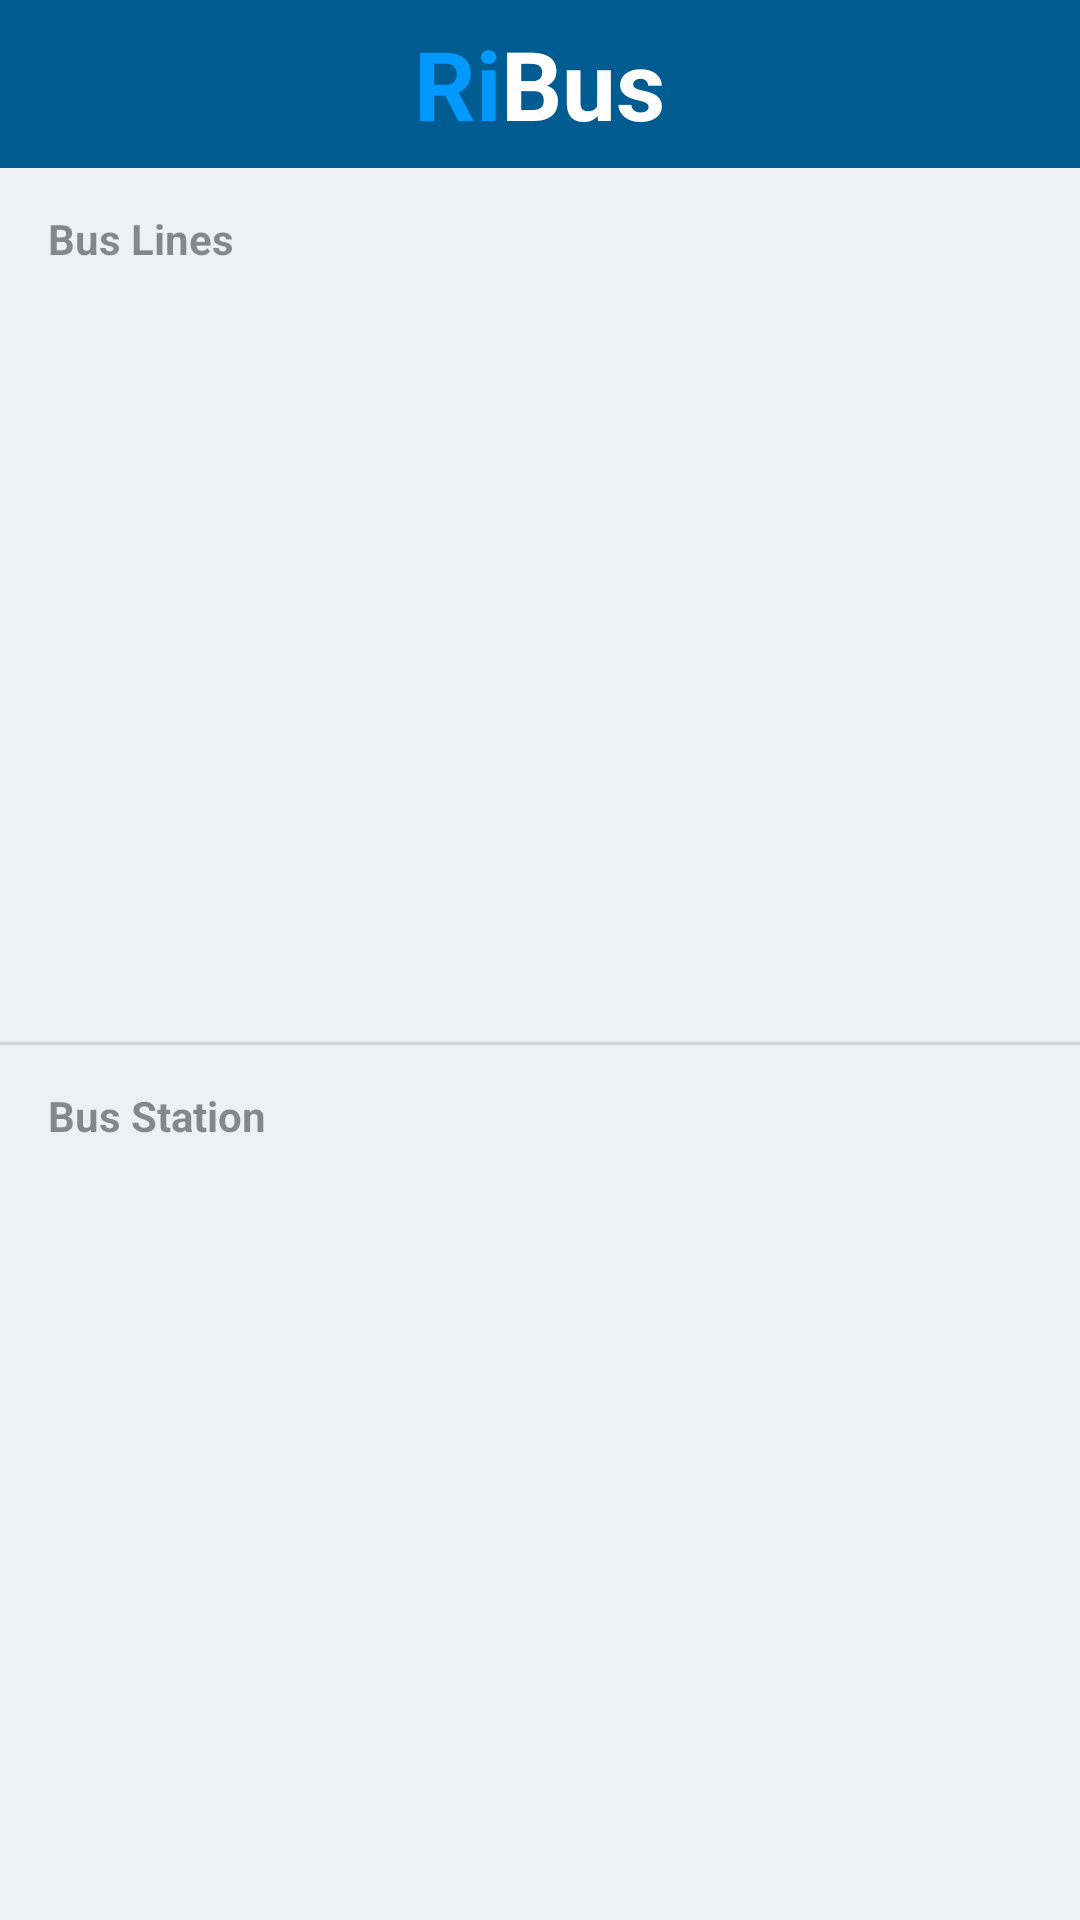

Here is an Android app screen rendered from its layout file. Give the layout XML and the strings, colors and styles it references.
<!-- AndroidManifest.xml: application theme Theme.BusSplashScreenTheme -->
<!-- res/layout/fragment_favorites.xml -->
<?xml version="1.0" encoding="utf-8"?>
<LinearLayout xmlns:android="http://schemas.android.com/apk/res/android"
    xmlns:app="http://schemas.android.com/apk/res-auto"
    xmlns:tools="http://schemas.android.com/tools"
    android:layout_width="match_parent"
    android:layout_height="match_parent"
    android:background="@color/surface_surface_0"
    android:orientation="vertical"
    android:theme="@style/Theme.RijekaBusApp">

    <com.google.android.material.appbar.MaterialToolbar
        android:id="@+id/toolbar"
        android:layout_width="match_parent"
        android:layout_height="wrap_content"
        android:background="@color/color_primary"
        app:contentInsetStart="0dp"
        app:layout_constraintTop_toTopOf="parent">

        <LinearLayout
            android:layout_width="match_parent"
            android:layout_height="match_parent"
            android:orientation="horizontal"
            android:weightSum="1">

            <ImageButton
                android:id="@+id/ibMenu"
                android:visibility="invisible"
                android:layout_width="wrap_content"
                android:layout_height="wrap_content"
                android:layout_gravity="center"
                android:layout_weight="0.15"
                android:background="@drawable/transparent_background"
                android:scaleX="1.5"
                android:scaleY="1.5"
                android:src="@drawable/ic_menu" />

            <TextView
                android:layout_width="wrap_content"
                android:layout_height="wrap_content"
                android:layout_weight="0.35"
                android:text="Ri"
                android:textAlignment="textEnd"
                android:textAppearance="@style/HeadlineLargeNLv1Center"
                android:textColor="@color/wave" />

            <TextView
                android:layout_width="wrap_content"
                android:layout_height="wrap_content"
                android:layout_weight="0.35"
                android:text="Bus"
                android:textAlignment="textStart"
                android:textAppearance="@style/HeadlineLargeNLv1Center"
                android:textColor="@color/white" />


            <ImageButton
                android:id="@+id/ibEdit"
                android:layout_width="wrap_content"
                android:layout_height="wrap_content"
                android:layout_gravity="center"
                android:layout_weight="0.15"
                android:background="@drawable/transparent_background"
                android:scaleX="1.5"
                android:scaleY="1.5"
                android:src="@drawable/ic_edit" />

        </LinearLayout>
    </com.google.android.material.appbar.MaterialToolbar>

    <LinearLayout
        android:layout_width="match_parent"
        android:layout_height="0dp"
        android:layout_weight="1"
        android:orientation="vertical">

        <TextView
            android:id="@+id/tvLinesTitle"
            android:layout_width="wrap_content"
            android:layout_height="wrap_content"
            android:layout_marginStart="16dp"
            android:layout_marginTop="14dp"
            android:text="@string/menu_bus_lines_title"
            android:theme="@style/HeadlineSmallNLv2Left" />

        <FrameLayout
            android:layout_width="match_parent"
            android:layout_height="match_parent">

            <androidx.recyclerview.widget.RecyclerView
                android:id="@+id/rvFavoriteLines"
                android:layout_width="match_parent"
                android:layout_height="wrap_content"
                android:layout_marginHorizontal="8dp"
                android:layout_marginTop="14dp"
                tools:listitem="@layout/bus_line_item_view" />

            <ProgressBar
                android:id="@+id/progressLines"
                android:layout_width="wrap_content"
                android:layout_height="wrap_content"
                android:layout_gravity="center"
                android:indeterminateTint="@color/pink_alpha" />

            <com.example.rijekabusapp.views.EmptyStateView
                android:id="@+id/emptyStateLines"
                android:visibility="gone"
                android:layout_width="match_parent"
                android:layout_height="wrap_content"
                android:layout_gravity="top" />
        </FrameLayout>

    </LinearLayout>

    <View
        android:layout_width="match_parent"
        android:layout_height="1dp"
        android:background="?android:attr/dividerHorizontal" />

    <LinearLayout
        android:layout_width="match_parent"
        android:layout_height="0dp"
        android:layout_weight="1"
        android:orientation="vertical">

        <TextView
            android:id="@+id/tvStationsTitle"
            android:layout_width="wrap_content"
            android:layout_height="wrap_content"
            android:layout_marginStart="16dp"
            android:layout_marginTop="14dp"
            android:text="@string/menu_bus_station_title"
            android:theme="@style/HeadlineSmallNLv2Left" />

        <FrameLayout
            android:layout_width="match_parent"
            android:layout_height="match_parent">

            <androidx.recyclerview.widget.RecyclerView
                android:id="@+id/rvFavoriteStations"
                android:layout_width="match_parent"
                android:layout_height="wrap_content"
                android:layout_marginHorizontal="8dp"
                android:layout_marginTop="14dp"
                tools:listitem="@layout/bus_station_item_view" />

            <ProgressBar
                android:id="@+id/progressStations"
                android:layout_width="wrap_content"
                android:layout_height="wrap_content"
                android:layout_gravity="center"
                android:indeterminateTint="@color/pink_alpha" />

            <com.example.rijekabusapp.views.EmptyStateView
                android:id="@+id/emptyStateStations"
                android:layout_width="match_parent"
                android:visibility="gone"
                android:layout_height="wrap_content"
                android:layout_gravity="top" />
        </FrameLayout>
    </LinearLayout>
</LinearLayout>
<!-- res/layout/bus_line_item_view.xml (included above) -->
<?xml version="1.0" encoding="utf-8"?>
<LinearLayout xmlns:android="http://schemas.android.com/apk/res/android"
    xmlns:app="http://schemas.android.com/apk/res-auto"
    xmlns:tools="http://schemas.android.com/tools"
    android:layout_width="match_parent"
    android:layout_height="96dp"
    android:layout_marginBottom="8dp"
    android:orientation="horizontal"
    android:weightSum="1">

    <androidx.cardview.widget.CardView
        android:id="@+id/card"
        android:layout_width="0dp"
        android:layout_height="match_parent"
        android:layout_marginHorizontal="8dp"
        android:layout_marginBottom="8dp"
        android:layout_weight="1"
        android:background="@color/white"
        app:cardCornerRadius="16dp"
        app:cardElevation="4dp"
        app:layout_constraintEnd_toStartOf="@id/iv_move"
        app:layout_constraintStart_toStartOf="parent">

        <androidx.constraintlayout.widget.ConstraintLayout
            android:layout_width="match_parent"
            android:layout_height="match_parent">

            <androidx.cardview.widget.CardView
                android:id="@+id/lineNumberContainer"
                android:layout_width="90dp"
                android:layout_height="match_parent"
                app:cardElevation="0dp"
                app:layout_constraintBottom_toBottomOf="parent"
                app:layout_constraintStart_toStartOf="parent"
                app:layout_constraintTop_toTopOf="parent">

                <TextView
                    android:id="@+id/ivLineNumber"
                    android:layout_width="match_parent"
                    android:layout_height="match_parent"
                    android:gravity="center"
                    android:text="6"
                    android:textAppearance="@style/HeadlineLargeNLv1Center" />

            </androidx.cardview.widget.CardView>

            <TextView
                android:id="@+id/tvLineName"
                android:layout_width="0dp"
                android:layout_height="wrap_content"
                android:layout_marginHorizontal="8dp"
                android:ellipsize="end"
                android:maxLines="2"
                android:theme="@style/BodyLargeNLv1Left"
                app:layout_constraintBottom_toBottomOf="parent"
                app:layout_constraintEnd_toStartOf="@id/btnFavorite"
                app:layout_constraintStart_toEndOf="@+id/lineNumberContainer"
                app:layout_constraintTop_toTopOf="parent"
                app:layout_constraintVertical_bias="0.4"
                tools:text="Novo Naselje - Pehlin" />

            <TextView
                android:id="@+id/tvDirection"
                android:layout_width="wrap_content"
                android:layout_height="wrap_content"
                android:layout_marginStart="8dp"
                android:theme="@style/BodyMediumNLv2Left"
                app:flow_verticalBias="1"
                app:layout_constraintStart_toEndOf="@+id/lineNumberContainer"
                app:layout_constraintTop_toBottomOf="@id/tvLineName"
                tools:text="A" />

            <ImageButton
                android:id="@+id/btnFavorite"
                android:layout_width="50dp"
                android:layout_height="50dp"
                android:layout_marginEnd="24dp"
                android:background="@android:color/transparent"
                android:src="@drawable/favorite_button_selector"
                app:layout_constraintBottom_toBottomOf="parent"
                app:layout_constraintEnd_toEndOf="parent"
                app:layout_constraintTop_toTopOf="parent"
                app:tint="@color/color_secondary" />

        </androidx.constraintlayout.widget.ConstraintLayout>

    </androidx.cardview.widget.CardView>

    <ImageView
        android:id="@+id/iv_move"
        android:layout_width="wrap_content"
        android:layout_height="match_parent"
        android:layout_margin="16dp"
        android:layout_weight="1"
        android:src="@drawable/ic_moveable"
        android:visibility="gone"
        app:layout_constraintEnd_toEndOf="parent"
        app:layout_constraintStart_toEndOf="@id/card" />

</LinearLayout>
<!-- res/layout/bus_station_item_view.xml (included above) -->
<?xml version="1.0" encoding="utf-8"?>
<LinearLayout xmlns:android="http://schemas.android.com/apk/res/android"
    xmlns:app="http://schemas.android.com/apk/res-auto"
    xmlns:tools="http://schemas.android.com/tools"
    android:layout_width="match_parent"
    android:layout_height="96dp"
    android:orientation="horizontal"
    android:layout_marginBottom="8dp"
    android:weightSum="1">

    <androidx.cardview.widget.CardView
        android:id="@+id/card"
        android:layout_width="0dp"
        android:layout_height="match_parent"
        android:layout_marginHorizontal="8dp"
        android:layout_marginBottom="8dp"
        android:layout_weight="1"
        app:cardCornerRadius="16dp"
        android:background="@color/white"
        app:cardElevation="4dp"
        app:layout_constraintEnd_toStartOf="@id/iv_move"
        app:layout_constraintStart_toStartOf="parent">


        <androidx.constraintlayout.widget.ConstraintLayout
            android:layout_width="match_parent"
            android:layout_height="match_parent">

            <androidx.cardview.widget.CardView
                android:id="@+id/stationImageContainer"
                android:layout_width="80dp"
                android:layout_height="match_parent"
                android:layout_marginVertical="4dp"
                android:layout_marginStart="8dp"
                app:cardCornerRadius="16dp"
                app:cardElevation="0dp"
                app:layout_constraintBottom_toBottomOf="parent"
                app:layout_constraintStart_toStartOf="parent"
                app:layout_constraintTop_toTopOf="parent">

                <ImageView
                    android:id="@+id/ivStationImage"
                    android:layout_width="match_parent"
                    android:layout_height="match_parent"
                    android:gravity="center"
                    android:text="Z"
                    android:textAppearance="@style/HeadlineLargeNLv1Center" />

            </androidx.cardview.widget.CardView>

            <TextView
                android:id="@+id/tvStationName"
                android:layout_width="0dp"
                android:layout_height="wrap_content"
                android:layout_marginHorizontal="8dp"
                android:ellipsize="end"
                android:maxLines="2"
                android:theme="@style/BodyLargeNLv1Left"
                app:layout_constraintBottom_toBottomOf="parent"
                app:layout_constraintEnd_toStartOf="@id/btnFavorite"
                app:layout_constraintStart_toEndOf="@id/stationImageContainer"
                app:layout_constraintTop_toTopOf="parent"
                app:layout_constraintVertical_bias="0.4"
                tools:text="Potok" />

            <TextView
                android:id="@+id/tvDirection"
                android:layout_width="wrap_content"
                android:layout_height="wrap_content"
                android:layout_marginStart="8dp"
                android:theme="@style/BodyMediumNLv2Left"
                app:flow_verticalBias="1"
                app:layout_constraintStart_toEndOf="@+id/stationImageContainer"
                app:layout_constraintTop_toBottomOf="@id/tvStationName"
                tools:text="A" />

            <ImageButton
                android:id="@+id/btnFavorite"
                android:layout_width="50dp"
                android:layout_height="50dp"
                android:layout_marginEnd="24dp"
                android:background="@android:color/transparent"
                android:src="@drawable/favorite_button_selector"
                app:layout_constraintBottom_toBottomOf="parent"
                app:layout_constraintEnd_toEndOf="parent"
                app:layout_constraintTop_toTopOf="parent"
                app:tint="@color/color_secondary" />

        </androidx.constraintlayout.widget.ConstraintLayout>
    </androidx.cardview.widget.CardView>

    <ImageView
        android:id="@+id/iv_move"
        android:layout_width="wrap_content"
        android:layout_height="match_parent"
        android:layout_margin="16dp"
        android:layout_weight="1"
        android:src="@drawable/ic_moveable"
        android:visibility="gone"
        app:layout_constraintEnd_toEndOf="parent"
        app:layout_constraintStart_toEndOf="@id/card" />

</LinearLayout>
<!-- resources referenced by this layout -->
<resources>
  <color name="color_primary">#015c92</color>
  <color name="color_secondary">#2d82b5</color>
  <color name="pink_alpha">#FF88B7</color>
  <color name="surface_surface_0">#edf1f6</color>
  <color name="wave">#0099FF</color>
  <color name="white">#FFFFFFFF</color>
  <!-- drawable favorite_button_selector (drawable) -->
  <?xml version="1.0" encoding="utf-8"?>
  <selector xmlns:android="http://schemas.android.com/apk/res/android">
      <item android:drawable="@drawable/ic_star_full" android:state_activated="true"/>
      <item android:drawable="@drawable/ic_star_outline"/>
  </selector>
  <!-- drawable ic_moveable (drawable) -->
  <vector android:height="24dp" android:viewportHeight="959.5"
      android:viewportWidth="959.5" android:width="24dp" xmlns:android="http://schemas.android.com/apk/res/android">
      <path android:fillColor="#FF000000" android:pathData="M110,795.65h739.5c60.8,0 110,-49.2 110,-110c0,-60.8 -49.2,-110 -110,-110H110c-60.8,0 -110,49.2 -110,110C0,746.45 49.2,795.65 110,795.65z"/>
      <path android:fillColor="#FF000000" android:pathData="M110,383.85h739.5c60.8,0 110,-49.2 110,-110c0,-60.8 -49.2,-110 -110,-110H110c-60.8,0 -110,49.2 -110,110C0,334.65 49.2,383.85 110,383.85z"/>
  </vector>
  <string name="menu_bus_lines_title">Bus Lines</string>
  <string name="menu_bus_station_title">Bus Station</string>
  <style name="BodyLargeNLv1Left">
          <item name="android:fontFamily">sans-serif</item>
          <item name="android:textStyle">normal</item>
          <item name="android:textSize">16sp</item>
          <item name="android:lineSpacingExtra">4sp</item>
          <item name="android:textColor">@color/neutrals_n_lv_1</item>
      </style>
  <style name="BodyMediumNLv2Left">
          <item name="android:fontFamily">sans-serif</item>
          <item name="android:textStyle">normal</item>
          <item name="android:textSize">14sp</item>
          <item name="android:lineSpacingExtra">6sp</item>
          <item name="android:textColor">@color/neutrals_n_lv_2</item>
      </style>
  <style name="HeadlineLargeNLv1Center">
          <item name="android:gravity">center_horizontal</item>
          <item name="android:fontFamily">sans-serif</item>
          <item name="android:textStyle">bold</item>
          <item name="android:textSize">32sp</item>
          <item name="android:textColor">@color/neutrals_n_lv_1</item>
      </style>
  <style name="HeadlineSmallNLv2Left">
          <item name="android:fontFamily">sans-serif</item>
          <item name="android:textStyle">bold</item>
          <item name="android:textSize">14sp</item>
          <item name="android:lineSpacingExtra">6sp</item>
          <item name="android:textColor">@color/neutrals_n_lv_2</item>
      </style>
  <style name="Theme.BusSplashScreenTheme" parent="Theme.SplashScreen">
          <item name="windowSplashScreenBackground">@color/wave</item>
          <item name="windowSplashScreenAnimatedIcon">@drawable/logo</item>
          <item name="postSplashScreenTheme">@style/Theme.RijekaBusApp</item>
          <item name="background">@color/wave</item>
      </style>
  <color name="neutrals_n_lv_1">#1c1f22</color>
  <color name="neutrals_n_lv_2">#801c1f22</color>
  <color name="color_primary_variant">#016FAD</color>
  <color name="black">#FF000000</color>
  <color name="grey">#D95C5A5A</color>
  <color name="surface_surface_2">#66d4d9df</color>
  <color name="color_secondary_variant">#2970a1</color>
  <color name="surface_surface_1">#ffffff</color>
  <color name="status_error">#c7361f</color>
</resources>
